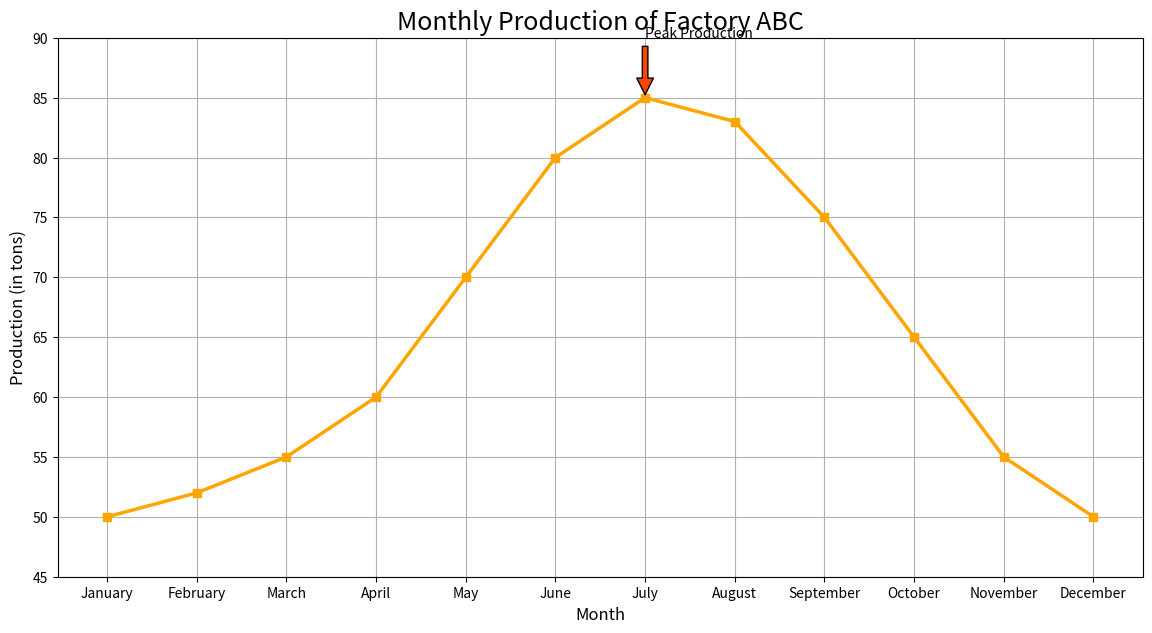

Write Python code to recreate this figure.

import matplotlib.pyplot as plt

# Data
months = ['January', 'February', 'March', 'April', 'May', 'June', 'July', 'August', 'September', 'October', 'November', 'December']
production = [50, 52, 55, 60, 70, 80, 85, 83, 75, 65, 55, 50]

# Plotting the line chart
plt.figure(figsize=(14, 7))  # Change width and height of the chart
plt.plot(months, production, marker='s', linestyle='-', color='#ffa500', linewidth=2.5)  # Modify color scheme

# Adding title and labels
plt.title('Monthly Production of Factory ABC', fontsize=18)
plt.xlabel('Month', fontsize=12)
plt.ylabel('Production (in tons)', fontsize=12)

# Adding an annotation for the highest production
highest_prod_index = production.index(max(production))
highest_prod_month = months[highest_prod_index]
plt.annotate('Peak Production', xy=(highest_prod_index, max(production)), xytext=(highest_prod_index, max(production) + 5),
             arrowprops=dict(facecolor='#ff4500', shrink=0.05))

# Add a grid, set axis ranges and show the plot
plt.grid(True)
plt.ylim(45, 90)
plt.show()
